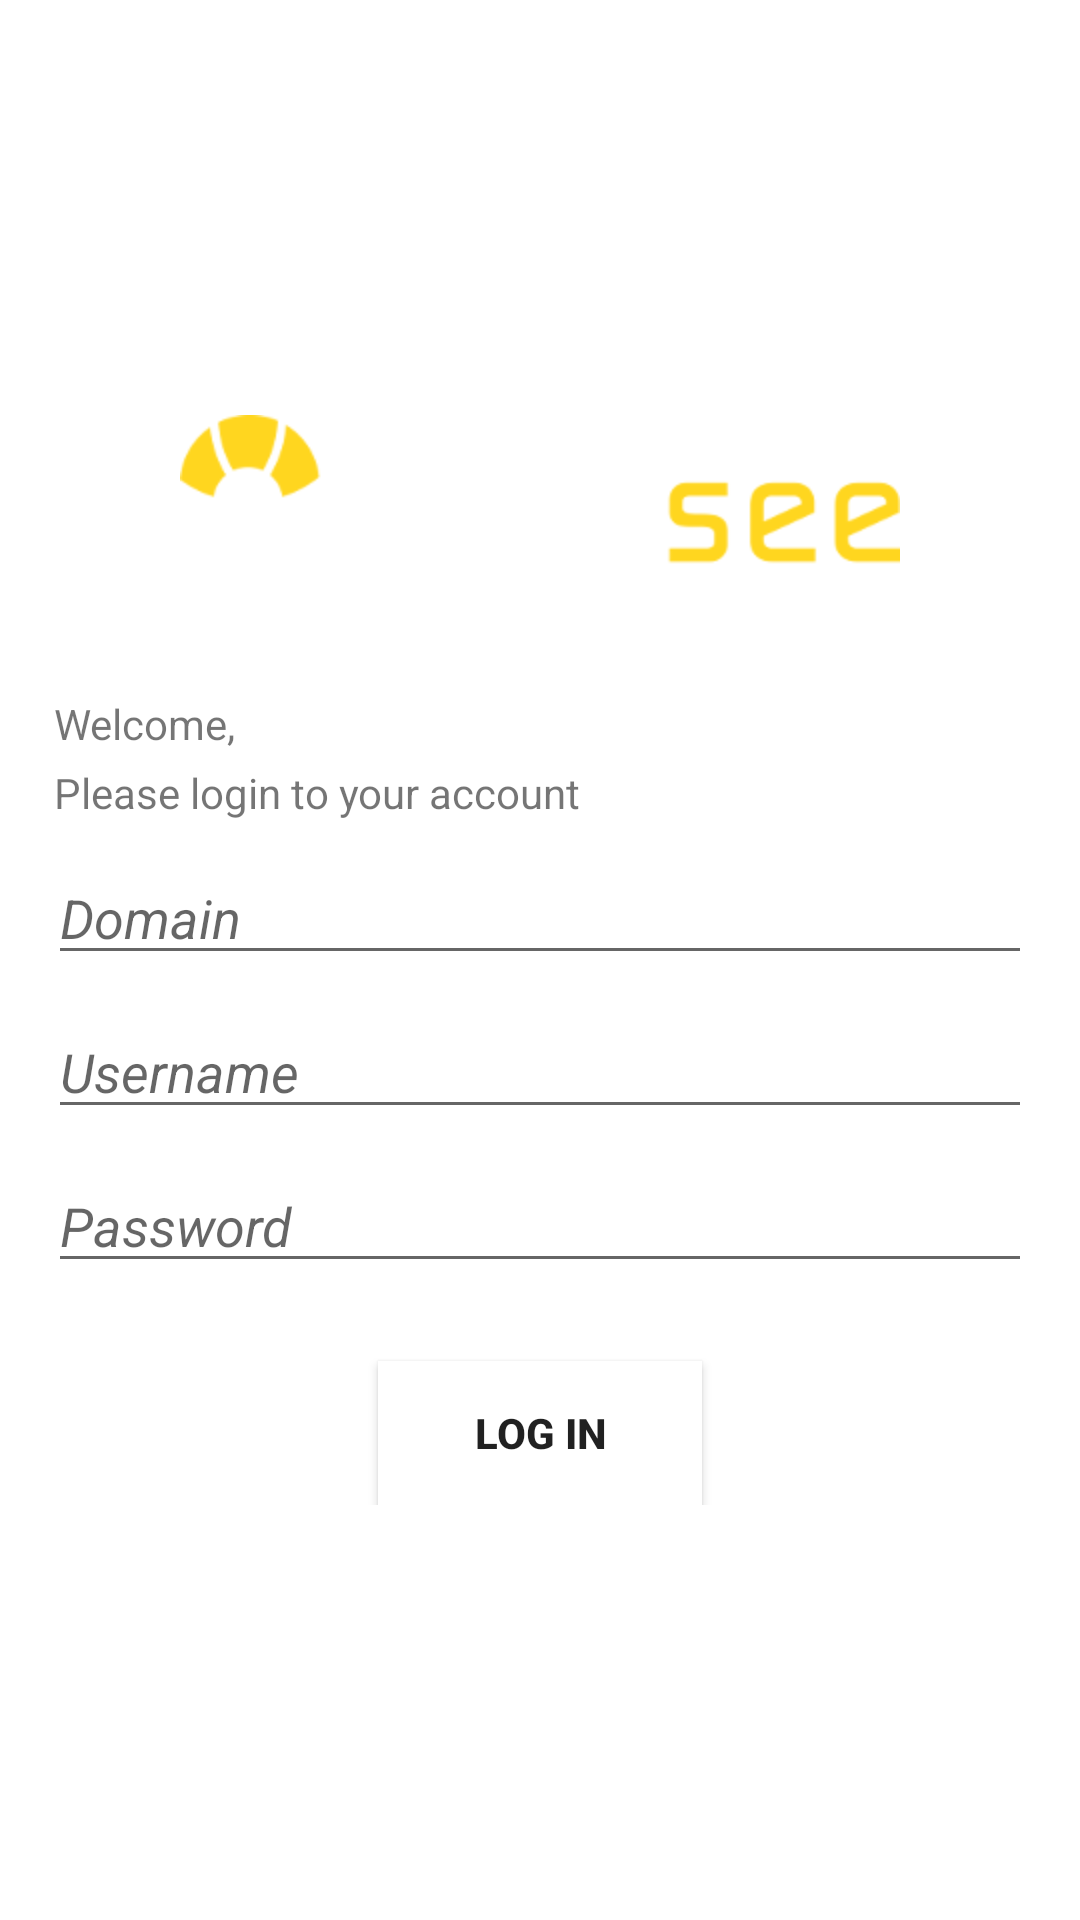

This screen was rendered from an Android layout file. Write that file and the resources it references.
<!-- AndroidManifest.xml: application theme AppTheme -->
<!-- res/layout/login_back.xml -->
<RelativeLayout xmlns:android="http://schemas.android.com/apk/res/android"
    xmlns:tools="http://schemas.android.com/tools"
    android:layout_width="match_parent"
    android:layout_height="match_parent"
    android:paddingBottom="@dimen/activity_vertical_margin"
    android:paddingLeft="@dimen/activity_horizontal_margin"
    android:paddingRight="@dimen/activity_horizontal_margin"
    android:paddingTop="@dimen/activity_vertical_margin"
    tools:context=".Login" >

	<LinearLayout
	    android:layout_width="match_parent"
	    android:layout_height="wrap_content"
	    android:layout_centerVertical="true"
	    android:orientation="vertical" >
	    
    <RelativeLayout
        android:layout_width="match_parent"
        android:layout_height="wrap_content"
        android:layout_marginBottom="30dp" >

<ImageView
    android:id="@+id/loginLogo"
    android:layout_width="wrap_content"
    android:layout_height="wrap_content"
    android:layout_centerHorizontal="true"
    android:src="@drawable/loginlogo" />
    
</RelativeLayout>

    <TextView
        android:id="@+id/logindesc1"
        android:layout_width="wrap_content"
        android:layout_height="wrap_content"
        android:layout_marginLeft="2dp" 
                android:layout_marginBottom="4dp" 
        android:text="Welcome," />

    <TextView
        android:id="@+id/logindesc2"
        android:layout_width="wrap_content"
        android:layout_height="wrap_content"
        android:layout_marginLeft="2dp" 
                android:layout_marginBottom="10dp" 
        android:text="Please login to your account" />
    
            <EditText
                android:id="@+id/domain"
                android:layout_width="match_parent"
                android:layout_height="wrap_content"
                android:hint="@string/prompt_domain"
                android:inputType="textPersonName"
                android:maxLines="1"
                android:layout_marginBottom="10dp" 
                android:singleLine="true" />

            <EditText
                android:id="@+id/username"
                android:layout_width="match_parent"
                android:layout_height="wrap_content"
                android:hint="@string/prompt_username"
                android:inputType="textPersonName"
                android:maxLines="1"
                android:layout_marginBottom="10dp" 
                android:singleLine="true" />

            <EditText
                android:id="@+id/password"
                android:layout_width="match_parent"
                android:layout_height="wrap_content"
                android:hint="@string/prompt_password"
                android:imeActionId="@+id/login"
                android:imeActionLabel="@string/action_sign_in_short"
                android:imeOptions="actionUnspecified"
                android:inputType="textPassword"
                android:maxLines="1"
                android:layout_marginBottom="10dp" 
                android:singleLine="true" />

            	    
    <RelativeLayout
                        android:layout_width="match_parent"
                        android:layout_height="wrap_content">
            <Button
                android:id="@+id/btnLogin"
                android:layout_width="wrap_content"
                android:layout_height="wrap_content"
                android:layout_gravity="right"
                android:layout_marginTop="16dp"
                android:layout_centerHorizontal="true" 
                android:background="@color/btnlogin"
                android:paddingLeft="32dp"
                android:paddingRight="32dp"
                android:text="@string/action_sign_in_register" />

            </RelativeLayout>
            
    
        </LinearLayout>

</RelativeLayout>
<!-- resources referenced by this layout -->
<resources>
  <color name="btnlogin">#ffffff</color>
  <dimen name="activity_horizontal_margin">16dp</dimen>
  <dimen name="activity_vertical_margin">16dp</dimen>
  <!-- drawable loginlogo: png bitmap (drawable-hdpi, 9642 bytes) -->
  <string name="action_sign_in_register"><b>Log In</b></string>
  <string name="action_sign_in_short">Log In</string>
  <string name="prompt_domain"><i>Domain</i></string>
  <string name="prompt_password"><i>Password</i></string>
  <string name="prompt_username"><i>Username</i></string>
  <style name="AppTheme" parent="Theme.AppCompat.Light.DarkActionBar">
          
  
          
          <item name="android:windowBackground">@color/White</item>
          <item name="colorPrimary">@color/vsblue</item>
          <item name="colorPrimaryDark">@color/vsdarkblue</item>
          <item name="android:dropDownListViewStyle">@style/TestSpinnerStyle</item>
          <item name="colorAccent">@color/vsblue</item>
          <item name="android:colorBackground">@color/White</item>
  
      </style>
  <color name="White">#FFFFFF</color>
  <color name="vsblue">#0AB9FF</color>
  <color name="vsdarkblue">#004cb2</color>
  <style name="TestSpinnerStyle" parent="android:style/Widget.ListView.DropDown">
          <item name="android:divider">#e0e0e0</item>
          <item name="android:dividerHeight">1dp</item>
      </style>
</resources>
